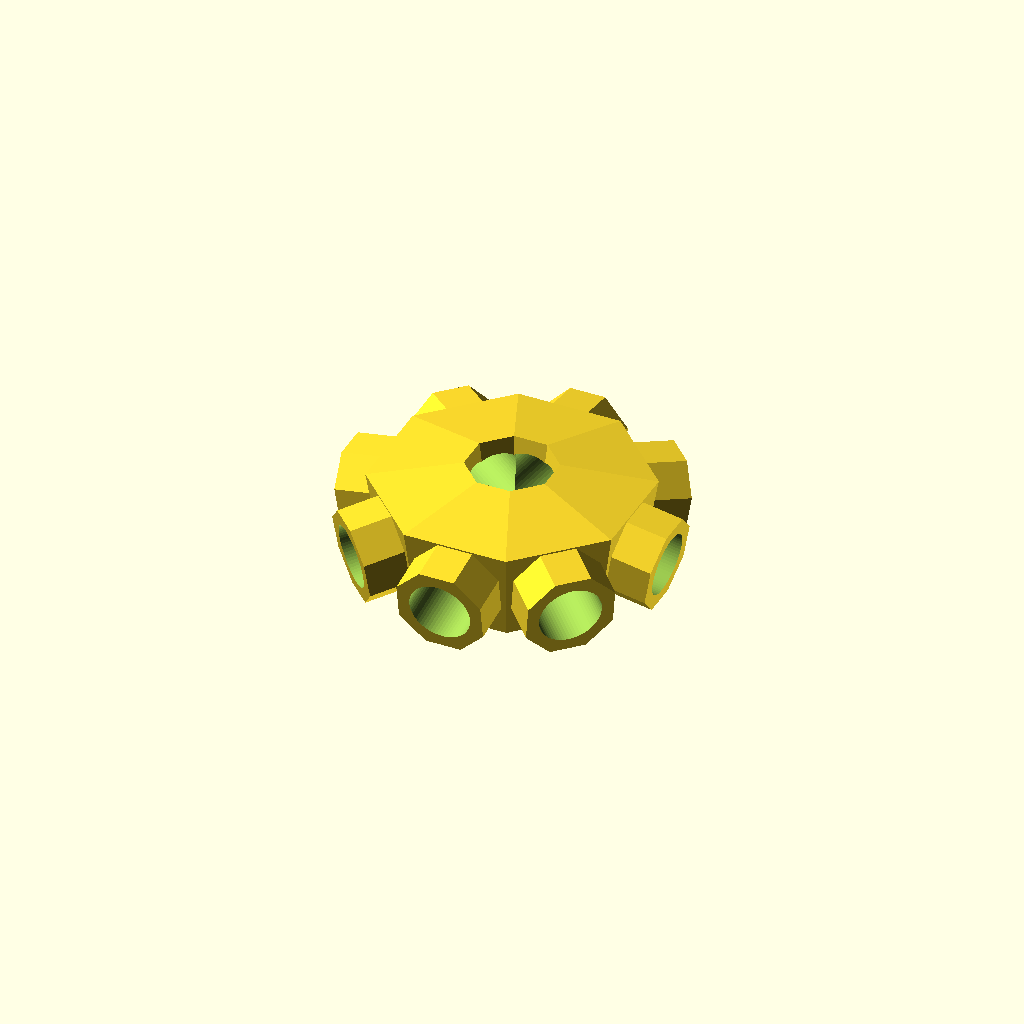
Cell 1 — every parameter at its default value.
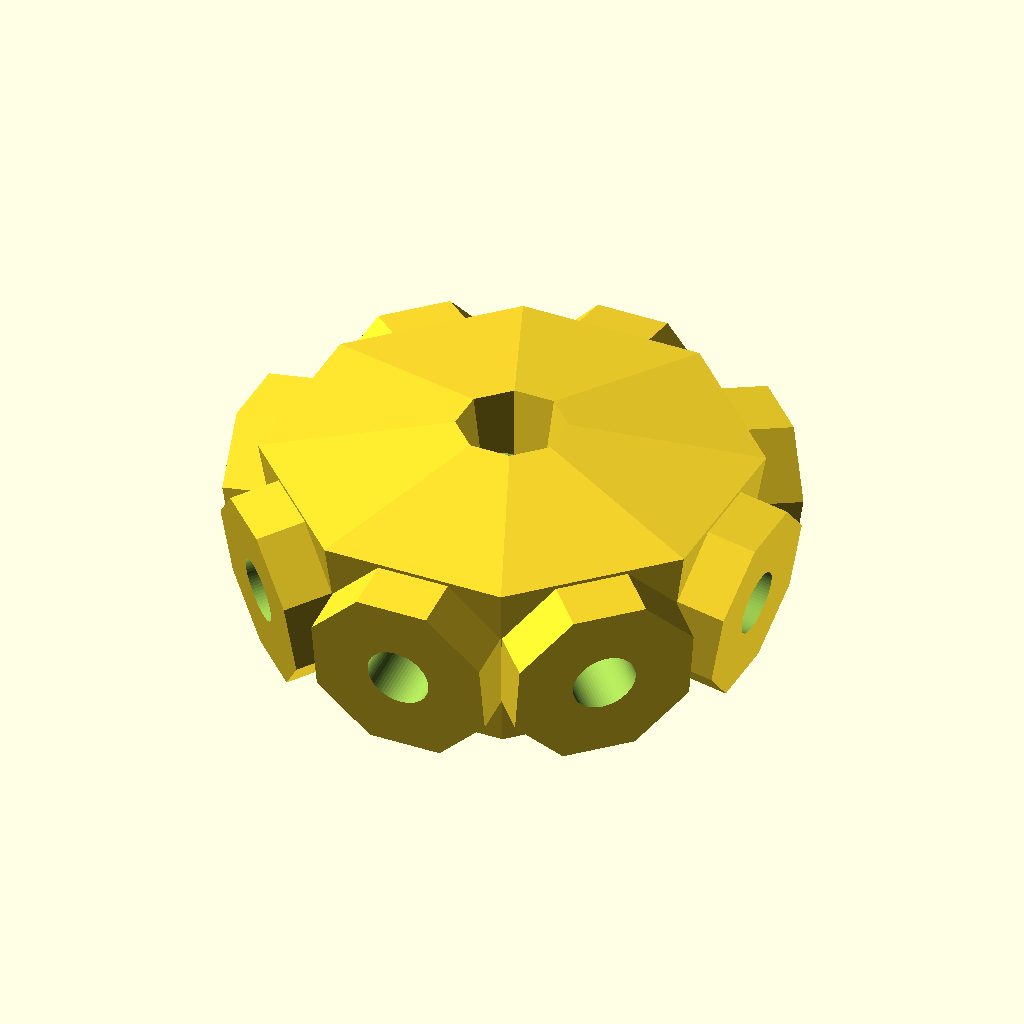
Cell 2: the same model with outer_dia = 60.
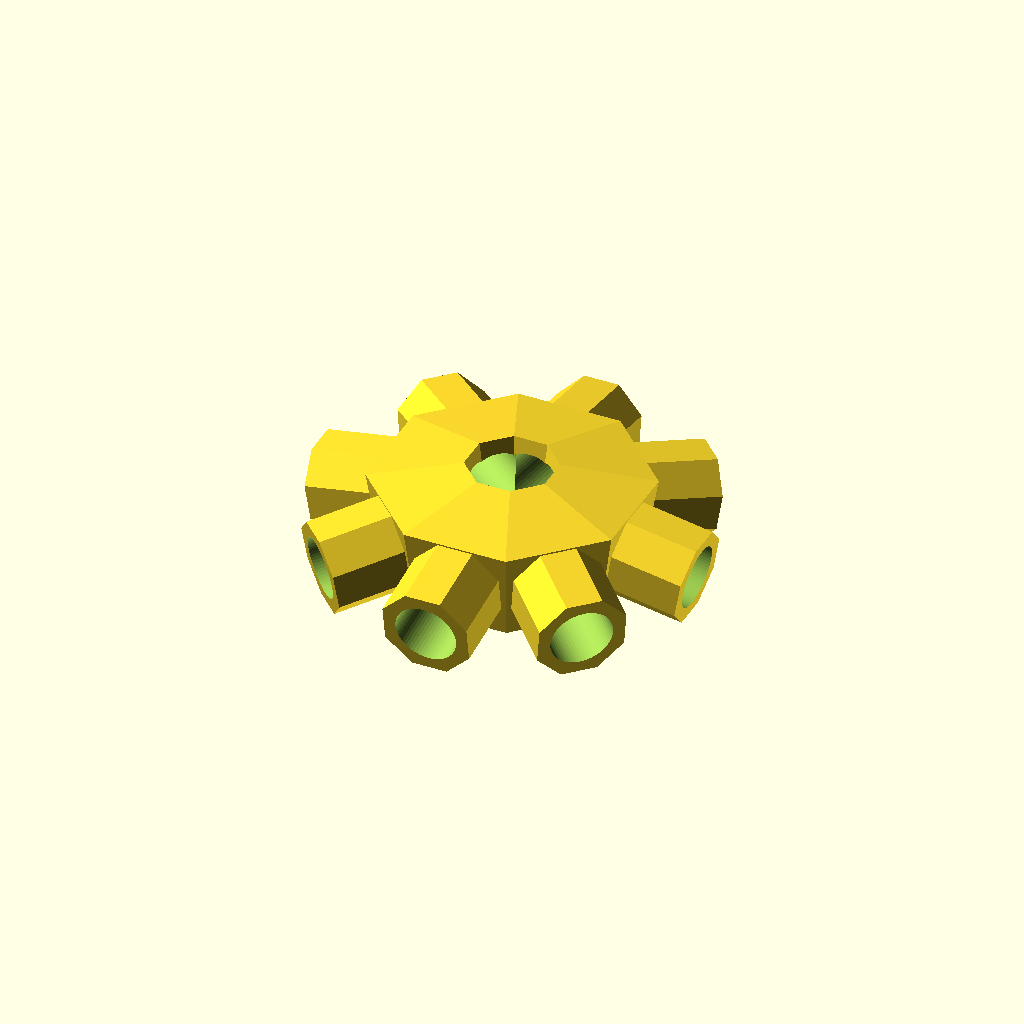
Cell 3 — length set to 20, the other parameters unchanged.
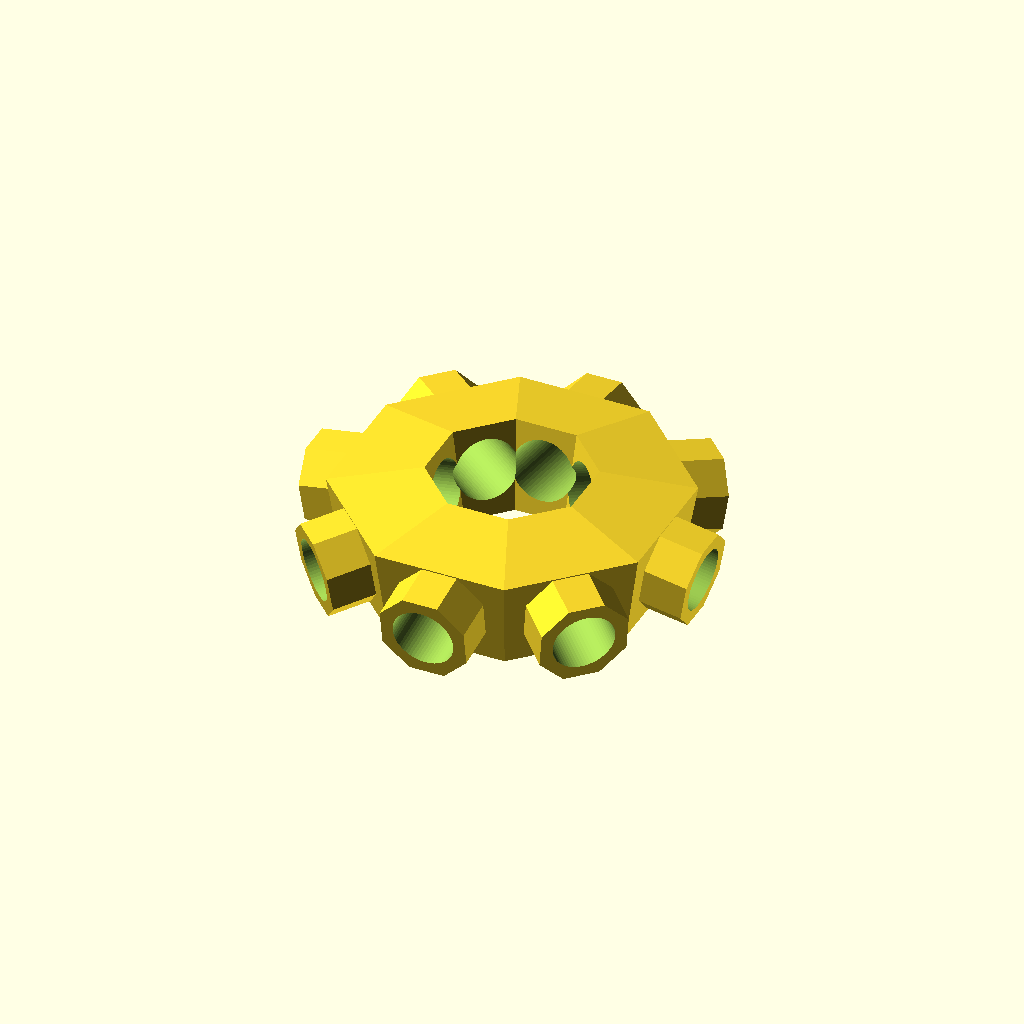
Cell 4 — translate_out set to 24, the other parameters unchanged.
One fixed orthographic camera (rotation 55°, 0°, 25°; colour scheme Cornfield) for every cell.
The OpenSCAD source (connector_v3.scad):
//================================================================
//  Geodesic‐Dome Pipe Connector Library v3
//================================================================

//──────────────────────── Configuration ────────────────────────
show_fitting   = true;

// pipe geometry
inner_dia      = 20;  // inner bore diameter
outer_dia      = 30;  // outer stub diameter
length         = 10;  // pipe stub length protruding from center

translate_out  = 12;  // how far stub sticks out from center

// faceting
inner_facets   = 64;  // default $fn for all inner bores
outer_facets   = 8;   // default $fn for all outer stubs

// branch layout
num            = 8;               // how many branches
tilt           = 100;             // elevation tilt (degrees)
roll_in        = 0;               // twist of inner bore
roll_out       = 45/2;            // twist of outer stub

//──────────────────────── Branch‑generator Function ────────────────────────
// returns a list of 6‑element arrays: [ 0:on?, 1:[tilt,azimuth,roll_in,roll_out], 2:outØ, 3:inØ, 4:len, 5: translate_out ]
function make_branches(n, tilt, rin, rout, od, id, leng, tout) =
  [ for (i = [0 : n-1])
      [ true,
        [ tilt, i*360/n, rin, rout ],
        od, id, leng+od, tout
      ]
  ];

// now generate your branches once:
branches = make_branches(
  num,
  tilt, roll_in, roll_out,
  outer_dia, inner_dia,
  length,
  translate_out
);

//──────────────────────── Module Definitions ────────────────────

// central “hub” profile, revolve & carve
module fitting_center() {
  face_offset = 360/(2*num);
  rotate([0, 0, face_offset])
  rotate_extrude(angle = 360, $fn = num)
    rotate([0, 0, -tilt + 90])
      translate([ translate_out + outer_dia/2, 0 ])
        square([ outer_dia, outer_dia ], center = true);
}

// drill bores in every branch
module fitting_inside(branch_list) {
  for (b = branch_list)
    if (b[0]) {
      rotate([ 0, 0, b[1][1] ])
        rotate([ b[1][0], 0, 0 ])
          rotate([ 0, 0, b[1][2] ])
            translate([ 0, 0, b[5] - translate_out/2 ])
              cylinder(
                h      = b[4] + translate_out,
                r      = b[3]/2,
                center = false,
                $fn    = inner_facets
              );
    }
}

// add outer pipe stubs
module fitting_outside(branch_list) {
  for (b = branch_list)
    if (b[0]) {
      rotate([ 0, 0, b[1][1] ])
        rotate([ b[1][0], 0, 0 ])
          rotate([ 0, 0, b[1][3] ])
            translate([ 0, 0, b[5] ])
              cylinder(
                h      = b[4],
                r      = b[2]/2,
                center = false,
                $fn    = outer_facets
              );
    }
}

// assemble the full connector
module fitting(branch_list) {
  union() {
    difference() {
      fitting_center();
      fitting_inside(branch_list);
    }
    difference() {
      fitting_outside(branch_list);
      fitting_inside(branch_list);
    }
  }
}

//──────────────────────── Render ───────────────────────────────
if (show_fitting)
  fitting(branches);
Customizer parameters (derived from the source; name, type, default, range or options):
show_fitting: bool, default true
inner_dia: number, default 20
outer_dia: number, default 30
length: number, default 10
translate_out: number, default 12
inner_facets: number, default 64
outer_facets: number, default 8
num: number, default 8
tilt: number, default 100
roll_in: number, default 0
